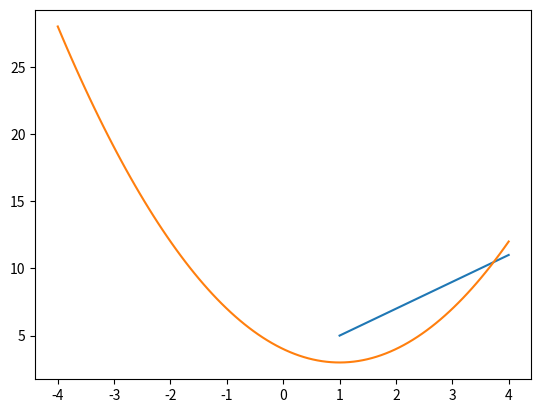

Write Python code to recreate this figure.
import numpy as np
import matplotlib.pyplot as plt

##### 1번 문제 #####
x = np.linspace(1, 4, 900)
y_1 = 2*x + 3
plt.plot(x,y_1)
plt.show()

##### 2번 문제 #####
x = np.linspace(-4, 4, 100)
y_2 = x**2-2*x+4
plt.plot(x,y_2)
plt.show()